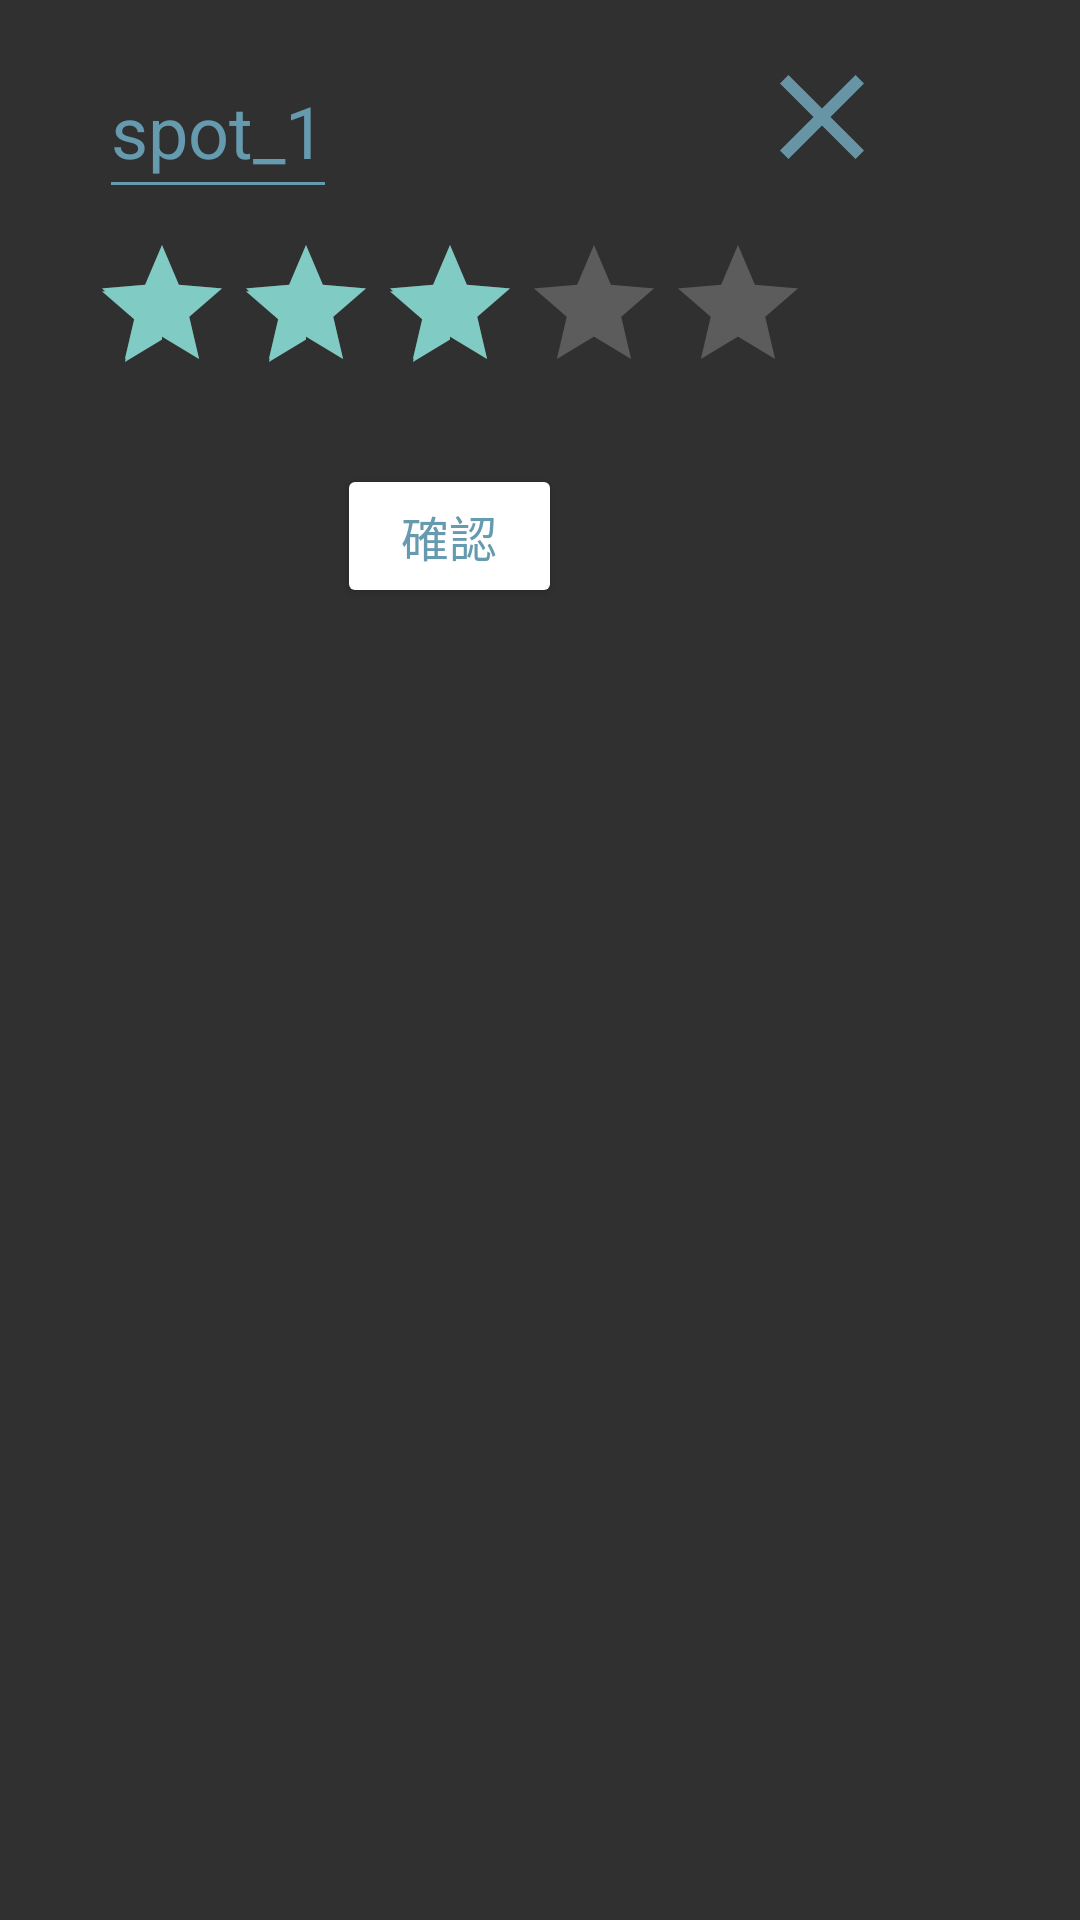

Produce the Android XML layout that renders to this screen, including the resource entries it uses.
<!-- AndroidManifest.xml: application theme Theme.AppCompat.NoActionBar -->
<!-- res/layout/fragment_rating_score_edit.xml -->
<?xml version="1.0" encoding="utf-8"?>
<FrameLayout xmlns:android="http://schemas.android.com/apk/res/android"
    xmlns:tools="http://schemas.android.com/tools"
    android:layout_width="match_parent"
    android:layout_height="match_parent"
    xmlns:app="http://schemas.android.com/apk/res-auto"
    tools:context=".fragments.RatingFragment">
    <ImageButton
        android:id="@+id/rating_score_edit_exit_button"
        android:layout_width="wrap_content"
        android:layout_height="wrap_content"
        android:layout_marginStart="250sp"
        android:layout_marginTop="15sp"
        android:src="@drawable/ic_baseline_clear_24"
        android:background="@null"/>
    <LinearLayout
        android:layout_width="300sp"
        android:layout_height="250sp"
        android:orientation="vertical"
        android:gravity="center">

        <LinearLayout
            android:layout_width="wrap_content"
            android:layout_height="wrap_content"
            android:orientation="vertical"
            android:layout_gravity="left"
            android:layout_marginStart="25sp"
            android:paddingLeft="12sp"
            tools:ignore="RtlHardcoded,RtlSymmetry">

            <TextView
                android:id="@+id/rating_score_edit_spot_name"
                android:layout_width="wrap_content"
                android:layout_height="wrap_content"
                android:text="spot_1"
                android:textColor="@color/green"
                android:textSize="24sp" />
            <View
                android:layout_width="match_parent"
                android:layout_height="1dp"
                android:layout_marginTop="1dp"
                android:layout_marginBottom="16sp"
                android:background="@color/green" />

        </LinearLayout>

        <RatingBar
            android:id="@+id/rating_score_edit_ratingbar"
            android:layout_width="wrap_content"
            android:layout_height="wrap_content"
            android:stepSize="0.1"
            android:rating="3"/>

        <Button
            android:id="@+id/rating_score_edit_save_button"
            android:layout_width="75sp"
            android:layout_height="wrap_content"
            android:text="確認"
            android:layout_margin="20sp"
            android:backgroundTint="@color/white"
            app:strokeColor="@color/green"
            android:textColor="@color/green"
            app:strokeWidth="1sp"
            app:cornerRadius="20sp"
            android:textSize="16sp"
            android:visibility="visible"
            android:clickable="false"/>

    </LinearLayout>

</FrameLayout>
<!-- resources referenced by this layout -->
<resources>
  <color name="green">#669BAF</color>
  <color name="white">#FFFFFFFF</color>
  <!-- drawable ic_baseline_clear_24 (drawable) -->
  <vector android:height="48dp" android:tint="#6795A6"
      android:viewportHeight="24" android:viewportWidth="24"
      android:width="48dp" xmlns:android="http://schemas.android.com/apk/res/android">
      <path android:fillColor="@android:color/white" android:pathData="M19,6.41L17.59,5 12,10.59 6.41,5 5,6.41 10.59,12 5,17.59 6.41,19 12,13.41 17.59,19 19,17.59 13.41,12z"/>
  </vector>
</resources>
